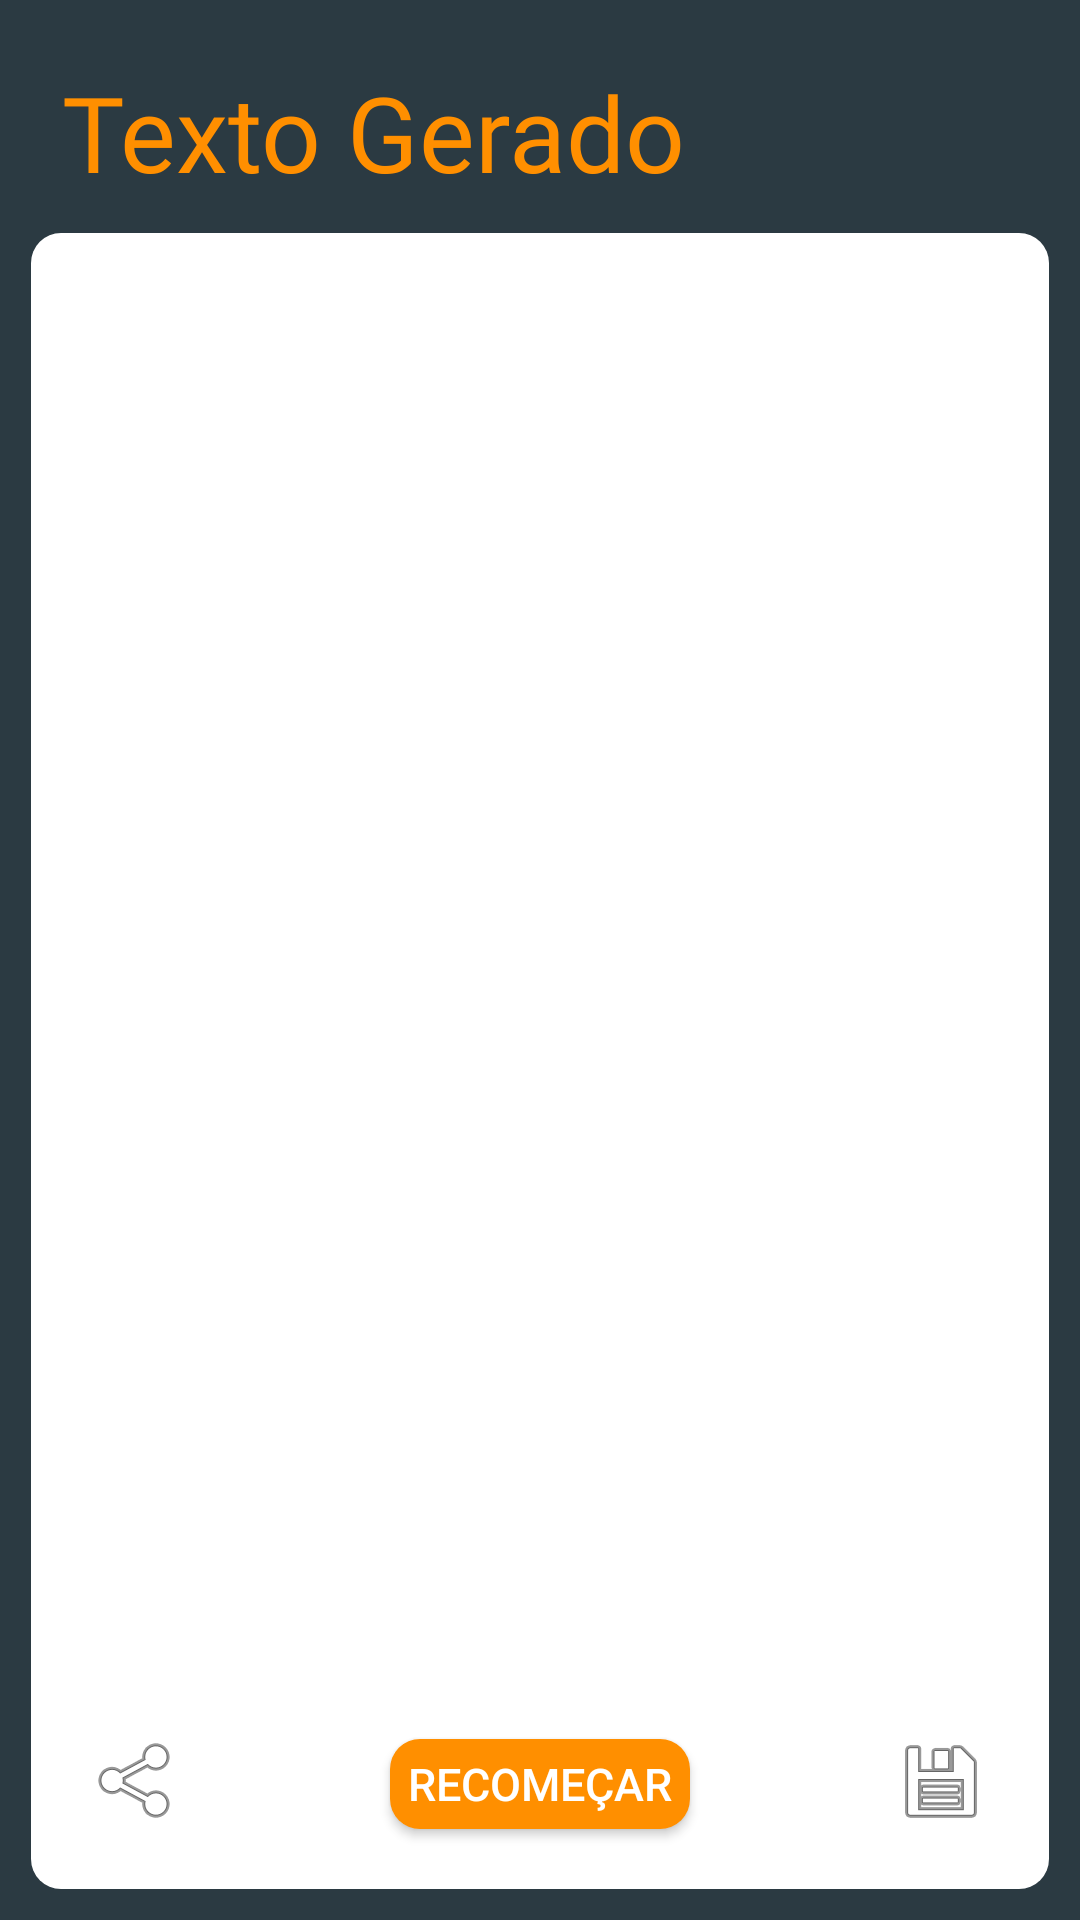

Layout XML and referenced resources for this Android screen:
<!-- AndroidManifest.xml: application theme AppTheme -->
<!-- res/layout/activity_end.xml -->
<?xml version="1.0" encoding="utf-8"?>
<RelativeLayout xmlns:android="http://schemas.android.com/apk/res/android"
    xmlns:app="http://schemas.android.com/apk/res-auto"
    xmlns:tools="http://schemas.android.com/tools"
    android:layout_width="match_parent"
    android:layout_height="match_parent"
    tools:context=".End"
    android:background="@color/colorPrimary"
    android:padding="5pt">


    <LinearLayout
        android:layout_width="match_parent"
        android:layout_height="match_parent"
        android:orientation="vertical">
    <TextView
        android:id="@+id/endTitle"
        android:layout_width="wrap_content"
        android:layout_height="wrap_content"
        android:fontFamily="@font/latolight"
        android:text="@string/end"
        android:textColor="@color/colorSecundary"
        android:textSize="35sp"
        android:padding="5pt"/>
        <FrameLayout
            android:layout_width="match_parent"
            android:layout_height="match_parent"
            android:background="@drawable/whitebotton">
          <TextView
              android:textColor="#000"
              android:fontFamily="@font/latoregular"
              android:textSize="24sp"
              android:layout_margin="2dp"
              android:gravity="center"
              android:id="@+id/texto"
              android:layout_width="match_parent"
              android:layout_height="match_parent" />
        </FrameLayout>
    </LinearLayout>

    <ImageView
        android:onClick="Share"
        android:layout_margin="20dp"
        android:layout_alignParentBottom="true"
        android:id="@+id/share"
        android:layout_width="wrap_content"
        android:layout_height="wrap_content"
        android:src="@android:drawable/ic_menu_share" />

    <ImageView
        android:onClick="Save"
        android:layout_margin="20dp"
        android:layout_alignParentBottom="true"
        android:layout_alignParentEnd="true"
        android:id="@+id/save"
        android:layout_width="wrap_content"
        android:layout_height="wrap_content"
        android:src="@android:drawable/ic_menu_save" />
    <Button
        android:layout_alignParentBottom="true"
        android:layout_centerInParent="true"
        android:layout_width="100dp"
        android:layout_height="30dp"
        android:background="@drawable/orangebutton"
        android:onClick="Recomecar"
        android:text="@string/restart"
        android:textSize="15dp"
        android:layout_margin="20dp"/>



</RelativeLayout>
<!-- resources referenced by this layout -->
<resources>
  <color name="colorPrimary">#2B3A42</color>
  <color name="colorSecundary">#FF8F00</color>
  <!-- drawable orangebutton (drawable) -->
  <?xml version="1.0" encoding="utf-8"?>
  <selector xmlns:android="http://schemas.android.com/apk/res/android">
      <item>
          <shape android:shape="rectangle">
              <solid android:color="@color/colorSecundary"/>
              
              <corners android:radius="10dp" />
          </shape>
      </item>
  
  </selector>
  <!-- drawable whitebotton (drawable) -->
  <?xml version="1.0" encoding="utf-8"?>
  <selector xmlns:android="http://schemas.android.com/apk/res/android">
      <item>
          <shape android:shape="rectangle">
              <solid android:color="@color/colorAccent"/>
              
              <corners android:radius="10dp" />
          </shape>
      </item>
  
  </selector>
  <string name="end">Texto Gerado</string>
  <string name="restart">Recomeçar</string>
  <style name="AppTheme" parent="android:Theme.Material.NoActionBar">
          <item name="android:textSize">18sp</item>
      </style>
  <color name="colorAccent">#ffff</color>
</resources>
